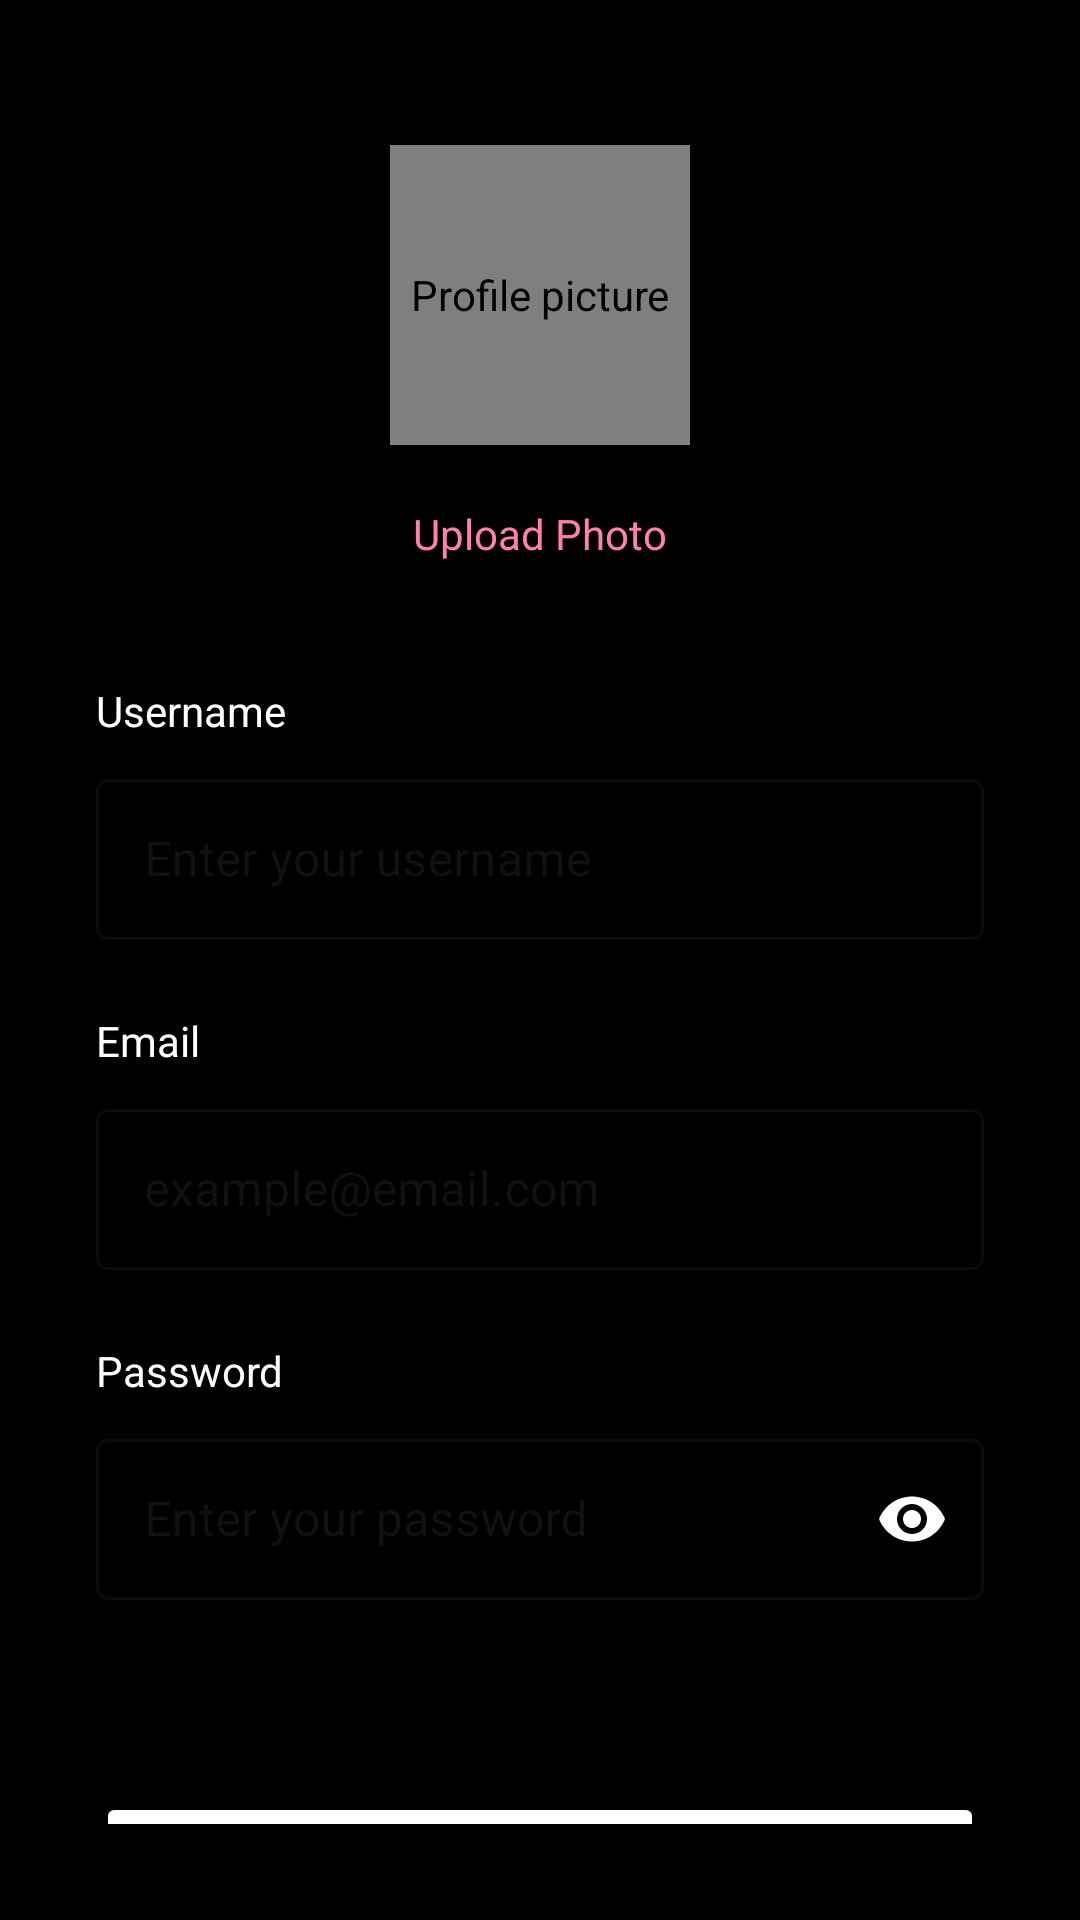

This screen was rendered from an Android layout file. Write that file and the resources it references.
<!-- AndroidManifest.xml: application theme Theme.MyMusicPlayer -->
<!-- res/layout/fragment_register_dialog.xml -->
<?xml version="1.0" encoding="utf-8"?>
<LinearLayout xmlns:android="http://schemas.android.com/apk/res/android"
    xmlns:app="http://schemas.android.com/apk/res-auto"
    android:layout_width="match_parent"
    android:layout_height="wrap_content"
    android:orientation="vertical"
    android:background="@color/black"
    android:gravity="center"
    android:padding="32dp">

    
    <TextView
        android:layout_width="wrap_content"
        android:layout_height="wrap_content"
        android:text="Create Account"
        android:textSize="28sp"
        android:textStyle="bold"
        android:textColor="@color/white"
        android:layout_marginBottom="24dp"/>

    
    <LinearLayout
        android:layout_width="match_parent"
        android:layout_height="wrap_content"
        android:orientation="vertical"
        android:gravity="center"
        android:layout_marginBottom="32dp">

        <de.hdodenhof.circleimageview.CircleImageView
            android:id="@+id/ivProfilePicture"
            android:layout_width="100dp"
            android:layout_height="100dp"
            android:src="@drawable/default_profile"
            android:contentDescription="Profile picture"
            app:civ_border_width="2dp"
            app:civ_border_color="@color/white"/>

        <TextView
            android:id="@+id/btnUploadPhoto"
            android:layout_width="wrap_content"
            android:layout_height="wrap_content"
            android:text="Upload Photo"
            android:textSize="14sp"
            android:textColor="@color/primary"
            android:layout_marginTop="12dp"
            android:padding="8dp"
            android:clickable="true"
            android:focusable="true"/>

    </LinearLayout>

    
    <TextView
        android:layout_width="match_parent"
        android:layout_height="wrap_content"
        android:text="Username"
        android:textSize="14sp"
        android:textColor="@color/white"
        android:layout_marginBottom="8dp"/>

    <com.google.android.material.textfield.TextInputLayout
        android:id="@+id/tilUsername"
        android:layout_width="match_parent"
        android:layout_height="wrap_content"
        android:layout_marginBottom="24dp"
        style="@style/Widget.MaterialComponents.TextInputLayout.OutlinedBox"
        app:endIconTint="@color/white">

        <com.google.android.material.textfield.TextInputEditText
            android:id="@+id/etUsername"
            android:layout_width="match_parent"
            android:layout_height="wrap_content"
            android:hint="Enter your username"
            android:inputType="textPersonName"
            android:padding="16dp"
            android:textSize="16sp"
            android:textColor="@color/white"/>

    </com.google.android.material.textfield.TextInputLayout>

    
    <TextView
        android:layout_width="match_parent"
        android:layout_height="wrap_content"
        android:text="Email"
        android:textSize="14sp"
        android:textColor="@color/white"
        android:layout_marginBottom="8dp"/>

    <com.google.android.material.textfield.TextInputLayout
        android:id="@+id/tilEmail"
        android:layout_width="match_parent"
        android:layout_height="wrap_content"
        android:layout_marginBottom="24dp"
        style="@style/Widget.MaterialComponents.TextInputLayout.OutlinedBox"
        app:endIconTint="@color/white">

        <com.google.android.material.textfield.TextInputEditText
            android:id="@+id/etEmail"
            android:layout_width="match_parent"
            android:layout_height="wrap_content"
            android:hint="example@email.com"
            android:inputType="textEmailAddress"
            android:padding="16dp"
            android:textSize="16sp"
            android:textColor="@color/white"/>

    </com.google.android.material.textfield.TextInputLayout>

    
    <TextView
        android:layout_width="match_parent"
        android:layout_height="wrap_content"
        android:text="Password"
        android:textSize="14sp"
        android:textColor="@color/white"
        android:layout_marginBottom="8dp"/>

    <com.google.android.material.textfield.TextInputLayout
        android:id="@+id/tilPassword"
        android:layout_width="match_parent"
        android:layout_height="wrap_content"
        android:layout_marginBottom="24dp"
        style="@style/Widget.MaterialComponents.TextInputLayout.OutlinedBox"
        app:endIconMode="password_toggle"
        app:endIconTint="@color/white">

        <com.google.android.material.textfield.TextInputEditText
            android:id="@+id/etPassword"
            android:layout_width="match_parent"
            android:layout_height="wrap_content"
            android:hint="Enter your password"
            android:inputType="textPassword"
            android:padding="16dp"
            android:textSize="16sp"
            android:textColor="@color/white"/>

    </com.google.android.material.textfield.TextInputLayout>

    
    <TextView
        android:layout_width="match_parent"
        android:layout_height="wrap_content"
        android:text="Confirm Password"
        android:textSize="14sp"
        android:textColor="@color/white"
        android:layout_marginBottom="8dp"/>

    <com.google.android.material.textfield.TextInputLayout
        android:id="@+id/tilConfirmPassword"
        android:layout_width="match_parent"
        android:layout_height="wrap_content"
        android:layout_marginBottom="32dp"
        style="@style/Widget.MaterialComponents.TextInputLayout.OutlinedBox"
        app:endIconMode="password_toggle"
        app:endIconTint="@color/white">

        <com.google.android.material.textfield.TextInputEditText
            android:id="@+id/etConfirmPassword"
            android:layout_width="match_parent"
            android:layout_height="wrap_content"
            android:hint="Confirm your password"
            android:inputType="textPassword"
            android:padding="16dp"
            android:textSize="16sp"
            android:textColor="@color/white"/>

    </com.google.android.material.textfield.TextInputLayout>

    
    <Button
        android:id="@+id/btnRegister"
        android:layout_width="match_parent"
        android:layout_height="56dp"
        android:text="Create Account"
        android:textSize="16sp"
        android:textStyle="bold"
        android:backgroundTint="@color/white"
        android:textColor="@color/primary"
        android:padding="12dp"
        android:elevation="4dp"
        android:stateListAnimator="@null"/>

</LinearLayout>
<!-- resources referenced by this layout -->
<resources>
  <color name="black">#FF000000</color>
  <color name="primary">#FF80AA</color>
  <color name="white">#FFFFFFFF</color>
  <!-- drawable default_profile (drawable) -->
  <vector xmlns:android="http://schemas.android.com/apk/res/android"
      android:width="100dp"
      android:height="100dp"
      android:viewportWidth="24"
      android:viewportHeight="24">
      <path
          android:fillColor="@color/white"
          android:pathData="M12,2C6.48,2 2,6.48 2,12s4.48,10 10,10 10,-4.48 10,-10S17.52,2 12,2zM12,5c1.66,0 3,1.34 3,3s-1.34,3 -3,3 -3,-1.34 -3,-3 1.34,-3 3,-3zM12,19.2c-2.5,0 -4.71,-1.28 -6,-3.22 0.03,-1.99 4,-3.08 6,-3.08 1.99,0 5.97,1.09 6,3.08 -1.29,1.94 -3.5,3.22 -6,3.22z"/>
  </vector>
  <style name="Theme.MyMusicPlayer" parent="Base.Theme.MyMusicPlayer" />
  <style name="Base.Theme.MyMusicPlayer" parent="Theme.Material3.DayNight.NoActionBar">
          
          
          <item name="colorPrimary">@color/pink</item>
          <item name="colorPrimaryDark">@color/black</item>
          <item name="colorAccent">@color/white</item>
      </style>
  <color name="pink">#FF80AA</color>
</resources>
